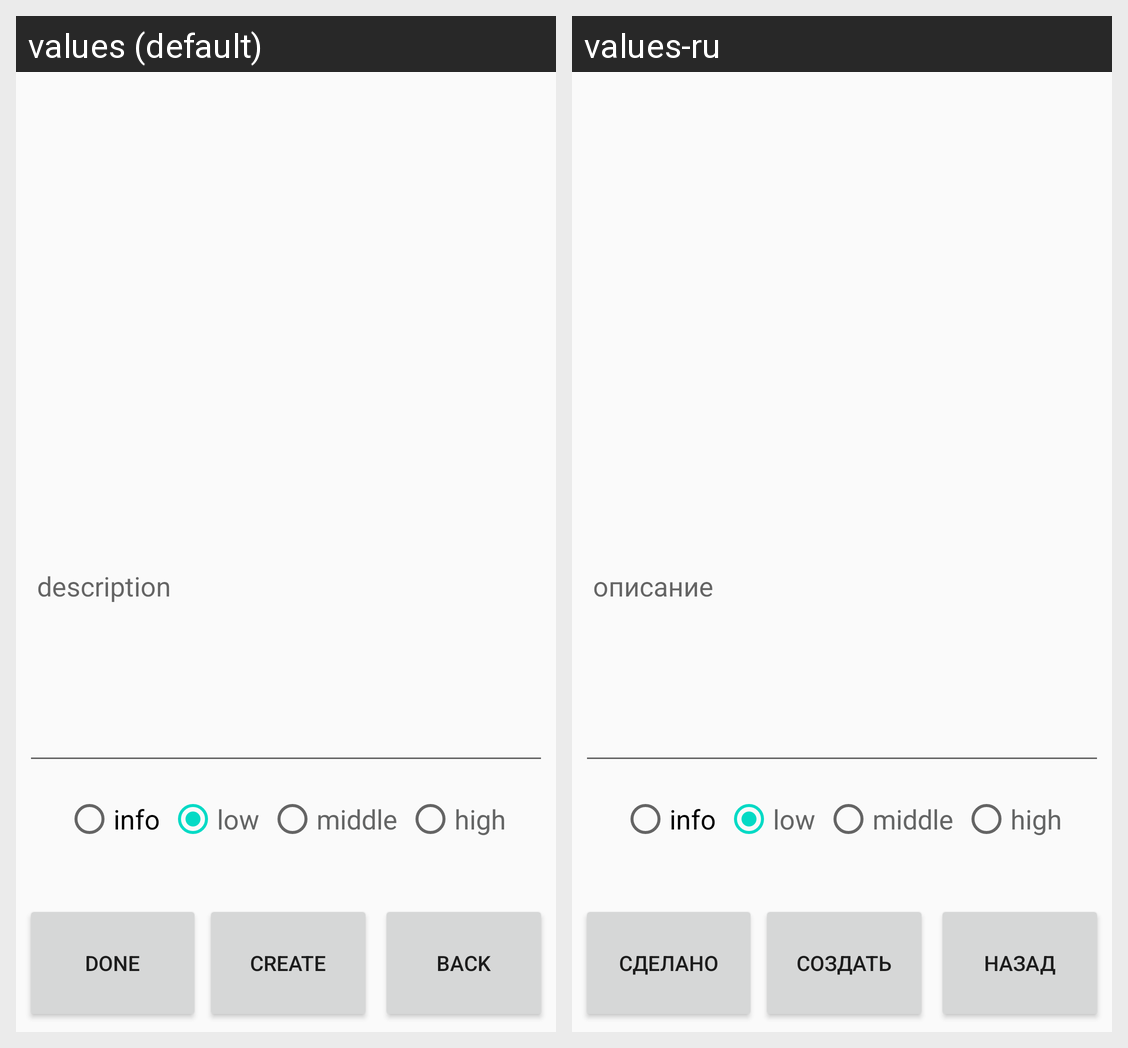

Translations of the strings shown on this Android screen, per locale in the grid:
Android screen res/layout/fragment_creator_note.xml rendered under 2 locales, left to right: values (default), values-ru. Device: Nexus 5 (rendered at 1080×1920; each locale shown at half size, 540×960, under a caption strip naming it); theme AppTheme.
Strings drawn on this screen, with the default value and each locale's value (text and hints the layout hard-codes, and strings that could not be matched under every locale, appear in the picture but are not listed):

input_description_if_you_need_it
  values: description
  values-ru: описание

done
  values: done
  values-ru: сделано

create
  values: create
  values-ru: создать

cancel
  values: back
  values-ru: назад
